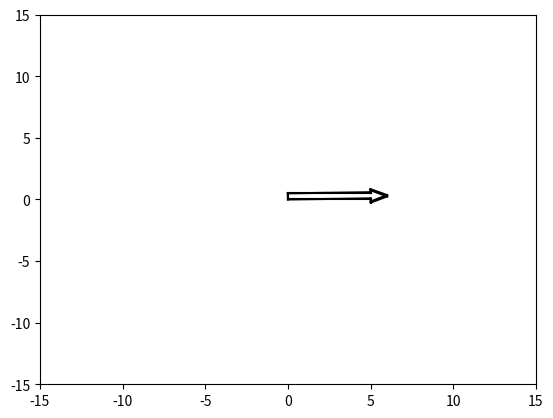

Write Python code to recreate this figure. (Note: this script raises an exception after producing the figure.)
import numpy as np
import matplotlib.pyplot as plt

'''
    This was just an activity from college where my linear
[redacted]
    and double its size but only in the Y axis
'''


#ROTATION MATRIX FOR X AXIS
def rotateX(p, ang):
    m_rot = np.array([ 
        [np.cos(np.deg2rad(ang)), -np.sin(np.deg2rad(ang))],
        [np.sin(np.deg2rad(ang)), np.cos(np.deg2rad(ang))]
    ])

    rot = m_rot @ p

    return rot

def escalate(p, size):
    
    rot = size * p

    return rot


def CreateArrow(_list_x_y):
    for i in range(len(_list_x_y) - 1):
        connectPoints(_list_x_y[i], _list_x_y[i + 1])
    connectPoints(_list_x_y[-1], _list_x_y[0])

def rotate_figure(figure, _angulo_rotacao):
    for i in range(len(figure)):
        vetor = rotateX(figure[i], _angulo_rotacao)
        ax.plot(vetor[0], vetor[1], 'k-')
        figure[i] = vetor

def increase_figure(figure, size):
    for i in range(len(figure)):
        vetor = escalate(figure[i], size)
        ax.plot(vetor[0], vetor[1], 'k-')
        figure[i] = vetor

#CONNECT TWO VECTORS AND PLOT THE LINE
def connectPoints(p_0, p_1):
    x1, x2 = p_0[0], p_1[0]
    y1, y2 = p_0[1], p_1[1]

    #Random Collored Lines
    #ax.plot([x1, x2], [y1, y2])
    #Black Lines
    ax.plot([x1, x2], [y1, y2], 'k-')


#CENTRALIZED CUBE
arrow = [
    [0, 0], #0
    [0, 0.5], #1
    [5, 0.5], #2
    [5, 0.75], #3
    [6, 0.25], #4
    [5, -0.25], #5
    [5, 0] #6
]

fig, ax = plt.subplots()
ax.set_xlim([-15,15])
ax.set_ylim([-15,15])

#createCube()
#plt.show()

CreateArrow(arrow)

for frames in range(0, 90):
    rotate_figure(arrow, 1)
    CreateArrow(arrow)
    plt.draw()

    for i in range(len(ax.lines)-8, 0, -1):
        ax.lines.remove(ax.lines[i])
    #increase_figure(arrow, 2)
    plt.pause(0.0001)

for newFrames in range(0, 90):
    increase_figure(arrow, 1.01) #This is where i got it wrong. I should've multiplied matrix x matrix, and the increasing one should be [[1,0], [0,2]] so i'd maintain X while increasing Y
    CreateArrow(arrow)
    plt.draw()
    
    for i in range(len(ax.lines)-8, 0, -1):
            ax.lines.remove(ax.lines[i])
    plt.pause(0.0001)

CreateArrow(arrow)
plt.show()